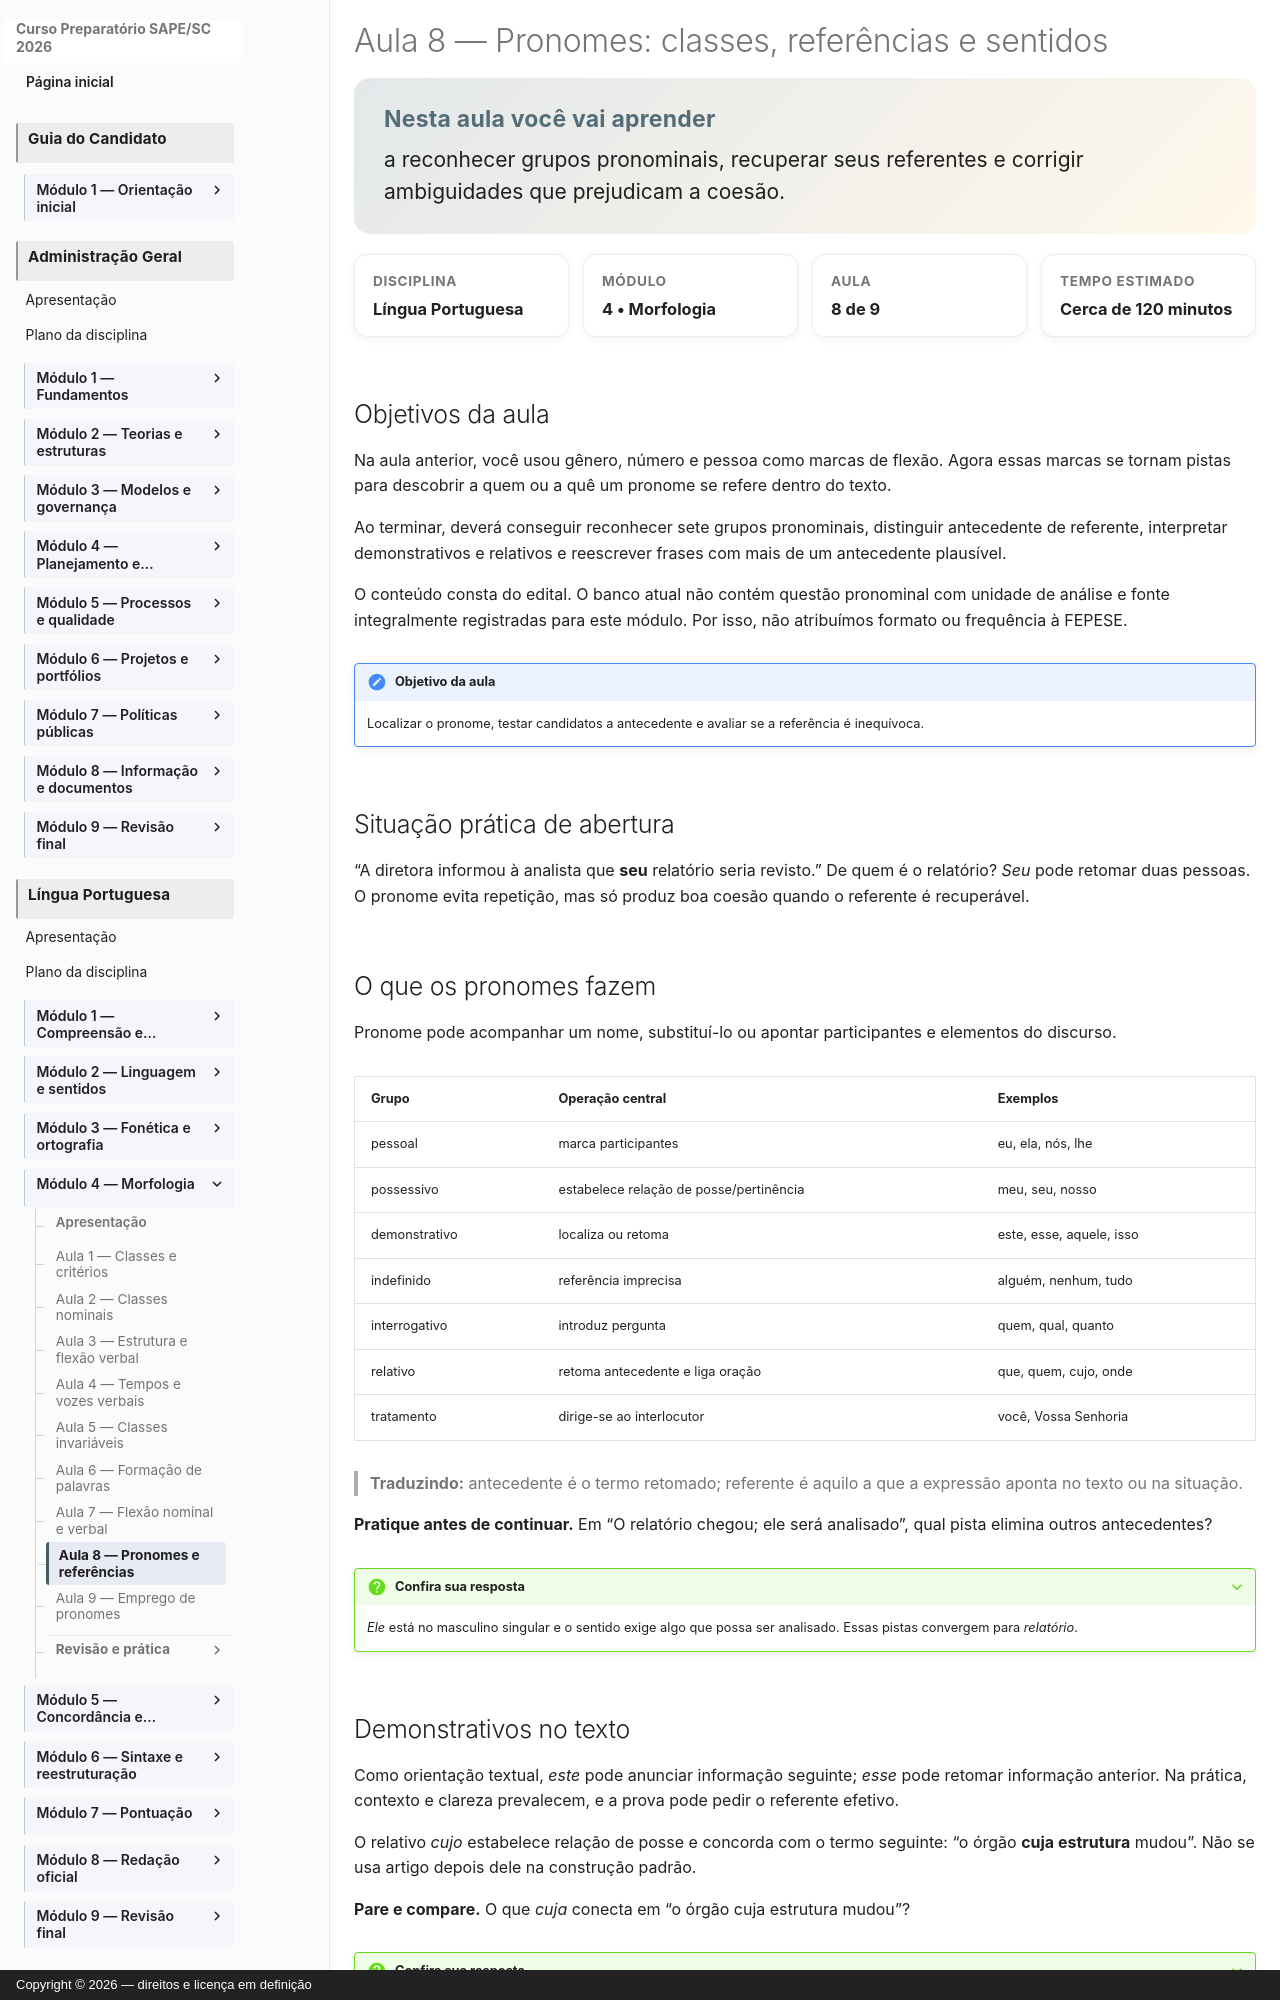

repository: vmedinax/curso-sape-sc-2026 · page: 01-portugues/modulo-04-aula-08-pronomes-referencias/index.html · generator: mkdocs · copyright: Copyright © 2026 — direitos e licença em definição

---
id: portugues-modulo-04-aula-08
title: "Aula 8 — Pronomes: classes, referências e sentidos"
description: "Como classificar pronomes e recuperar seus referentes."
discipline: 01-portugues
module: 4
lesson: 8
status: draft
edital_refs:
  - anexo-2-lingua-portuguesa-pronomes
prerequisites:
  - portugues-modulo-02-aula-04
  - portugues-modulo-04-aula-07
estimated_minutes: 120
authors:
  - Equipe do Curso SAPE/SC
reviewers: []
last_reviewed: 2026-08-04
sources:
  - "Edital SAPE/SC nº 001/2026, Anexo 2, p. 27"
tags:
  - pronomes
  - referencia
  - coesao
  - ambiguidade
---

# Aula 8 — Pronomes: classes, referências e sentidos

<section class="lesson-goal">
  <h2>Nesta aula você vai aprender</h2>
  <p>a reconhecer grupos pronominais, recuperar seus referentes e corrigir ambiguidades que prejudicam a coesão.</p>
</section>

<div class="lesson-meta-grid">
  <div class="lesson-meta-card"><span>Disciplina</span><strong>Língua Portuguesa</strong></div>
  <div class="lesson-meta-card"><span>Módulo</span><strong>4 • Morfologia</strong></div>
  <div class="lesson-meta-card"><span>Aula</span><strong>8 de 9</strong></div>
  <div class="lesson-meta-card"><span>Tempo estimado</span><strong>Cerca de 120 minutos</strong></div>
</div>

## Objetivos da aula

Na aula anterior, você usou gênero, número e pessoa como marcas de flexão. Agora essas marcas se tornam pistas para descobrir a quem ou a quê um pronome se refere dentro do texto.

Ao terminar, deverá conseguir reconhecer sete grupos pronominais, distinguir antecedente de referente, interpretar demonstrativos e relativos e reescrever frases com mais de um antecedente plausível.

O conteúdo consta do edital. O banco atual não contém questão pronominal com unidade de análise e fonte integralmente registradas para este módulo. Por isso, não atribuímos formato ou frequência à FEPESE.

!!! note "Objetivo da aula"
    Localizar o pronome, testar candidatos a antecedente e avaliar se a referência é inequívoca.

## Situação prática de abertura

“A diretora informou à analista que **seu** relatório seria revisto.” De quem é o relatório? *Seu* pode retomar duas pessoas. O pronome evita repetição, mas só produz boa coesão quando o referente é recuperável.
